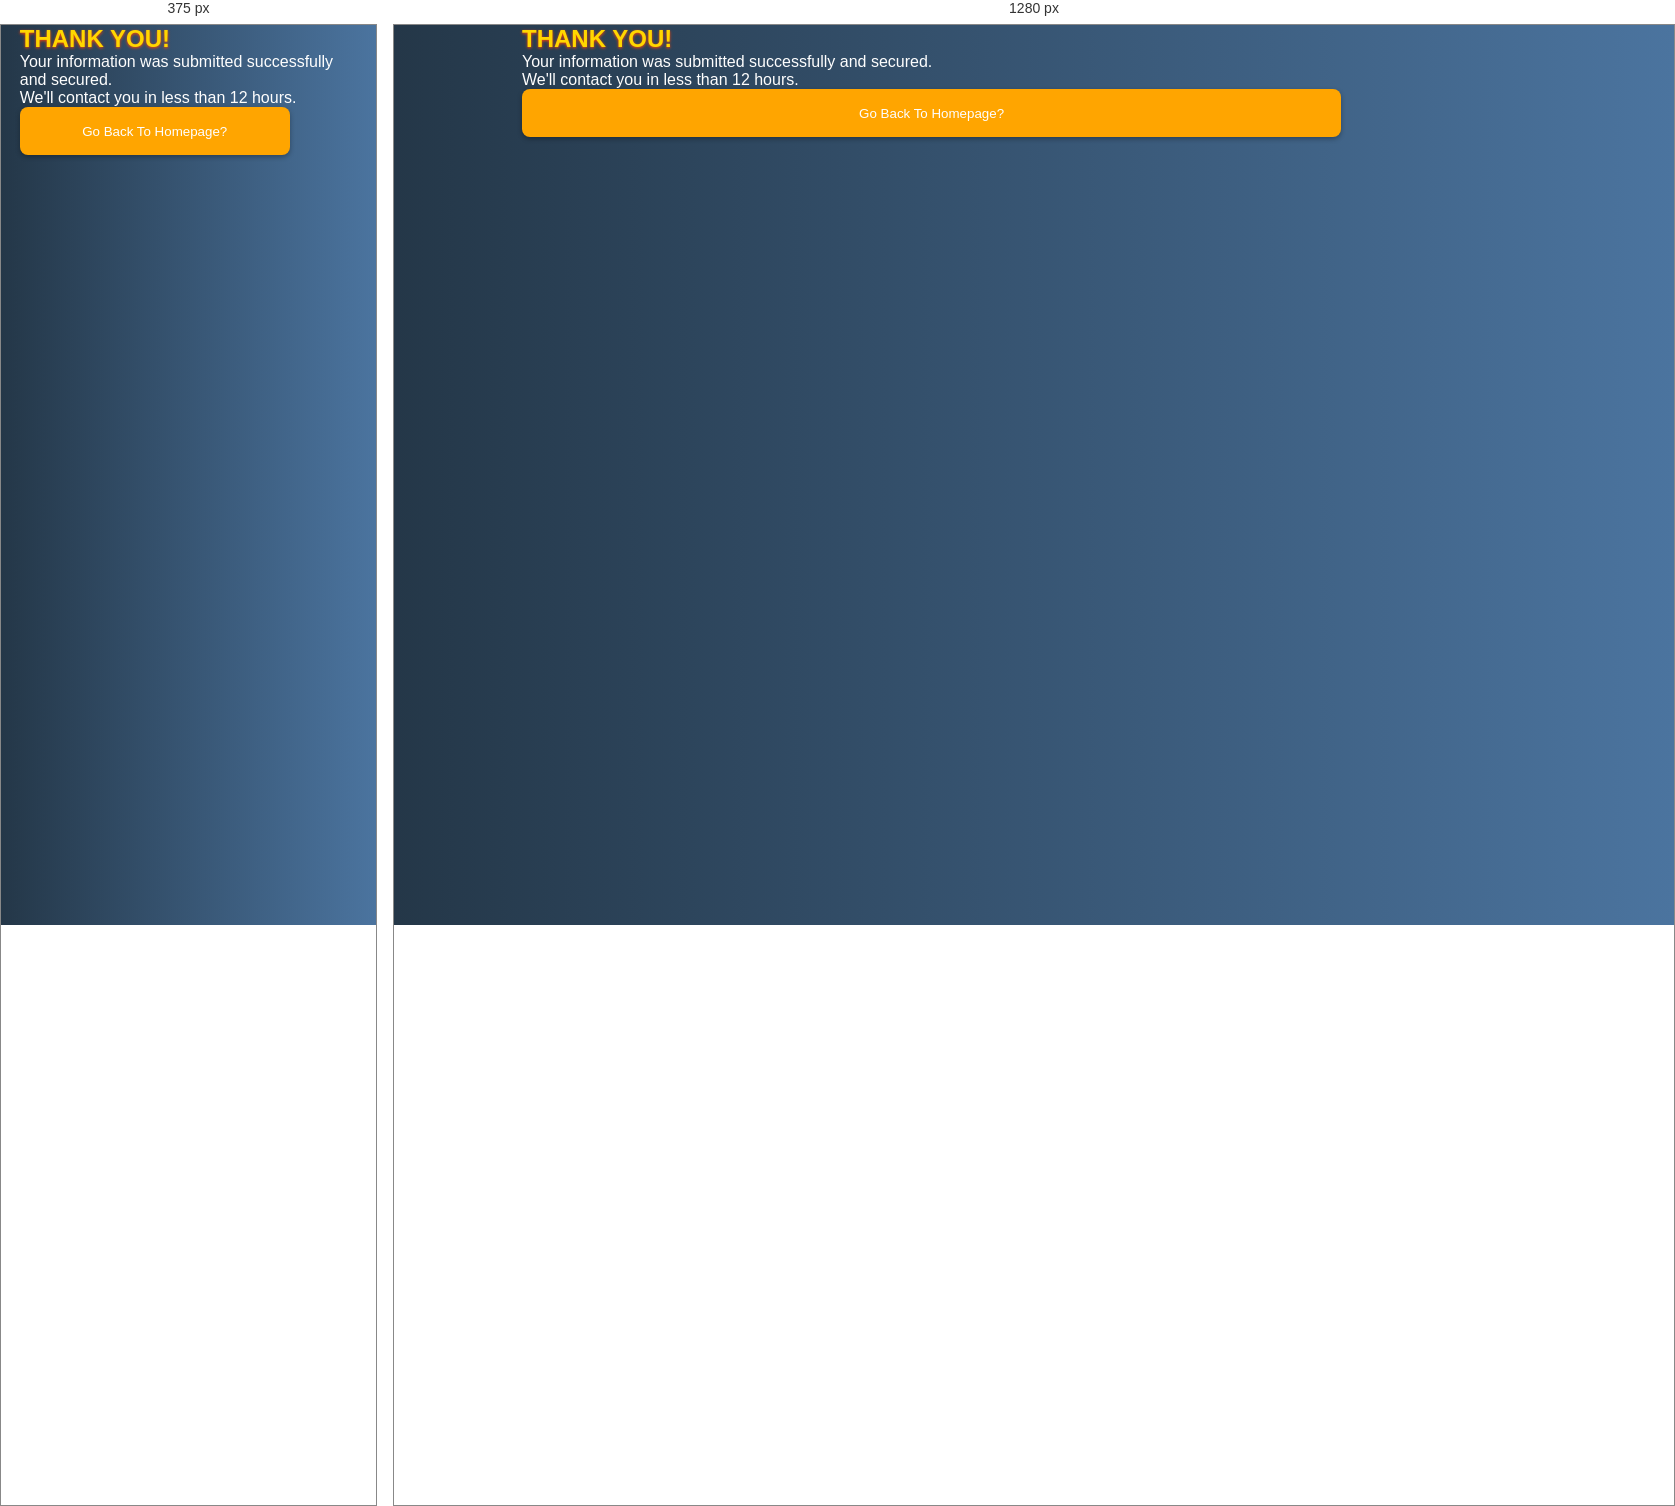
Rendered at 375 px and 1280 px, left to right.

<!-- file: success.html -->
<!DOCTYPE html>
<html lang="en">
<head>
    <meta charset="UTF-8">
    <meta name="viewport", content="width=device-width, initial-scale = 1.0">
    <title>Razer Gold Investment||Success Page</title>
    <link rel="stylesheet" href="style.css">
    <link href="https://fonts.googleapis.com/css2?family=Poppins&display=swap" rel="stylesheet">
    <link rel="icon" href="logo.png">
</head>
<body>
    <div id="main">
        <div id="card">
            <div class="card">
                <h2>THANK <span class="mark"></span>YOU!</h2>
            <p>Your information was submitted successfully and secured.</p>
            <p>We'll contact you in less than 12 hours.</p>
            <a href="index.html">
                <button id="btn">
                    Go Back To Homepage?
                </button>
            </a>
           </div>
        </div>
    </div>
</body>
</html>


/* @media block from style.css */
@media(max-width: 768px){
    #main{
        width: 90%;
    }
    .content{
        width: 100%;
    }
    header{
        position: sticky;
    }
    .toggle{
        display: block;
    }
    .cancel{
        display: none;
    }
    nav ul{
        display: block;
        text-align: center;
        background: #fefefe;
        height: 100vh;
        position: fixed;
        top: 0;
        left: -50%;
        width: 50%;
        padding-top: 50px;
        z-index: 9;
        transition: 0.2s;
    }
    nav ul li{
        line-height: 50px;
    }
    nav ul li a{
        color: #243748;
        margin-left: 0;
        padding-bottom: 0;
        transition: 0.2s;
    }
    nav ul li a:hover, .active{
        border-bottom: unset;
        color: orange;
        text-transform: uppercase;
        font-weight: bold;
    }
    #chk:checked ~ nav ul{
        left: 0;
    }
    #chk:checked ~ .toggle .bar{
        display: none;
    }
    #chk:checked ~ .toggle .cancel{
        display: block;
    }
    .wrapper{
        height: auto;
        flex-direction: column-reverse;
    }
    .boxes{
        flex-direction: column;
    }
    section {
        margin: 2rem 0;
    }
    .wrapper .wrap, .boxes .box{
        width: 100%;
        text-align: center;
        margin-bottom: 2rem;
    }
    .wrap-2{
        justify-content: center;
    }
    .button .btn{
        width: 80%;
    }
    
}